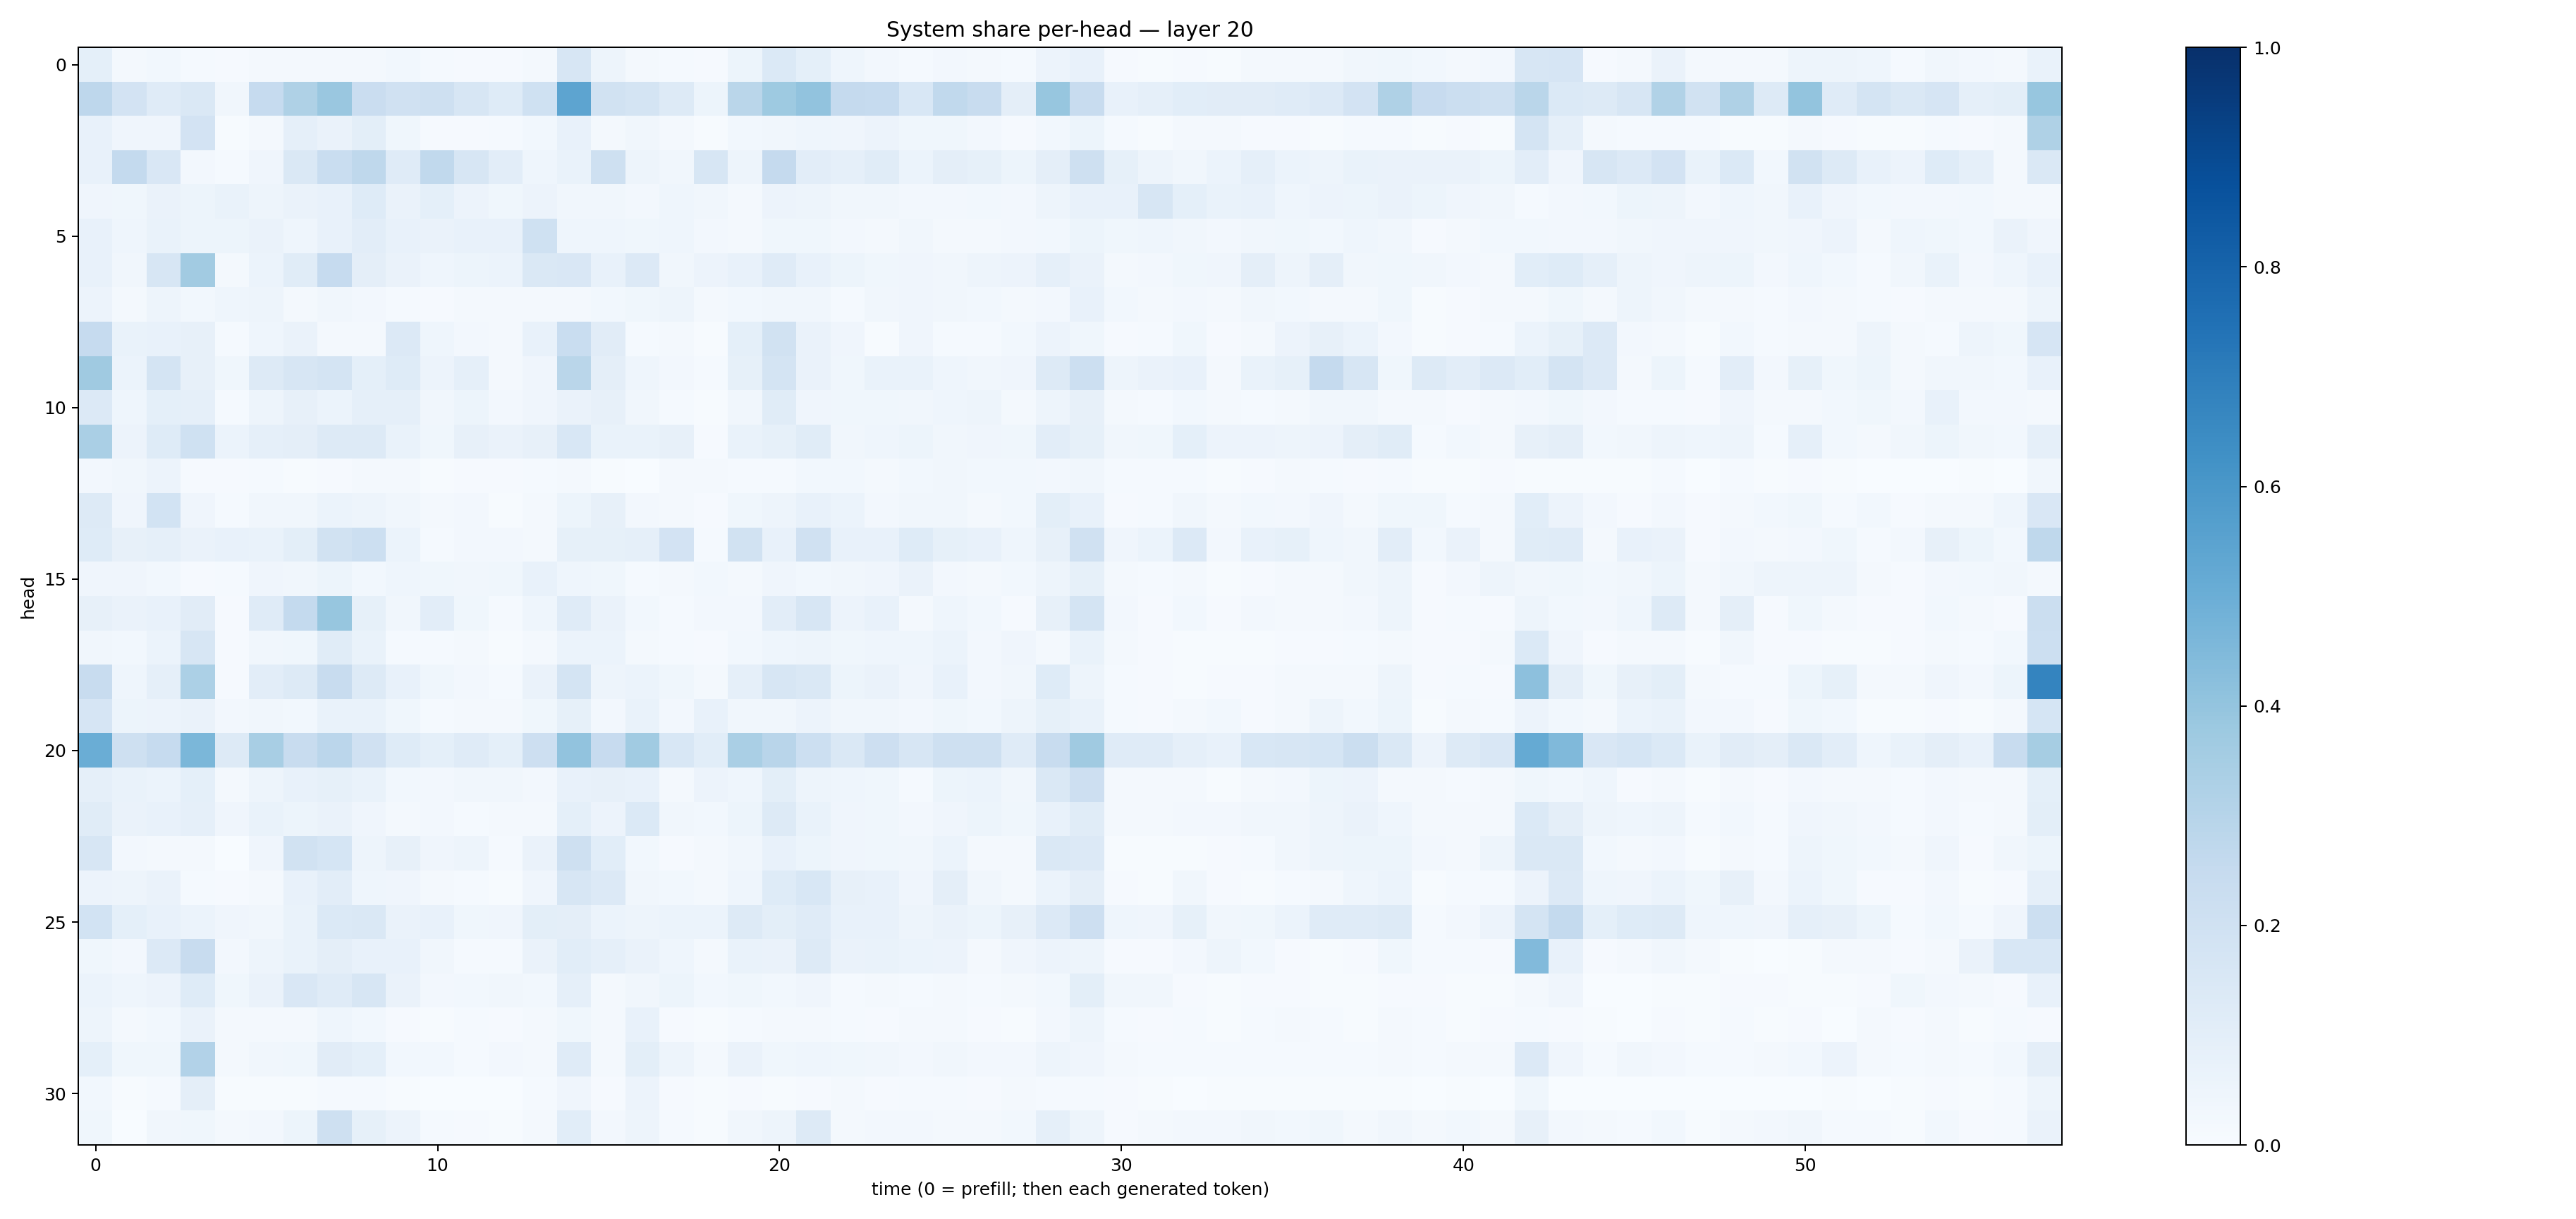

The file beside this chart, header and first rows:
0.090214804, 0.01833069, 0.028556485, 0.013983657, 0.011546792, 0.01830012, 0.016677683, 0.01799602, 0.0215947, 0.028990185, 0.013267287, 0.009325686, 0.008654197, 0.023203423, 0.16242108, 0.05053869, 0.02138037, 0.014486207, 0.008040256, 0.052918386, 0.1393792, 0.09082255, 0.044917516, 0.026734194
0.2757, 0.18, 0.1184, 0.1462, 0.03165, 0.2495, 0.3209, 0.3865, 0.2275, 0.1984, 0.2097, 0.1594, 0.1213, 0.2006, 0.5408, 0.19, 0.1764, 0.1261, 0.0536, 0.2879, 0.3746, 0.4041, 0.2513, 0.2478
0.07587, 0.04036, 0.04248, 0.1812, 0.00628, 0.02204, 0.08893, 0.0628, 0.09812, 0.03779, 0.01104, 0.01131, 0.01376, 0.02804, 0.07497, 0.02029, 0.03437, 0.01795, 0.005013, 0.0274, 0.03476, 0.04662, 0.03997, 0.0582
0.07058, 0.2551, 0.1513, 0.02459, 0.0152, 0.04036, 0.1464, 0.2333, 0.2701, 0.1187, 0.2653, 0.1579, 0.1031, 0.04615, 0.06893, 0.2076, 0.04982, 0.03454, 0.16, 0.04949, 0.2538, 0.1049, 0.08696, 0.1157
0.04242, 0.03625, 0.06538, 0.05195, 0.0694, 0.04994, 0.0647, 0.07323, 0.1244, 0.06504, 0.09174, 0.05821, 0.03603, 0.05825, 0.03514, 0.03234, 0.02517, 0.04445, 0.03314, 0.02193, 0.05636, 0.0502, 0.03164, 0.03185
0.07101, 0.04525, 0.06987, 0.05412, 0.05169, 0.06577, 0.04383, 0.07054, 0.1053, 0.07171, 0.06277, 0.07073, 0.07325, 0.1999, 0.04463, 0.0436, 0.03664, 0.04487, 0.02517, 0.02175, 0.03658, 0.03617, 0.02369, 0.01729
0.07438, 0.03371, 0.1582, 0.3619, 0.02164, 0.06134, 0.1142, 0.2468, 0.09424, 0.06491, 0.046, 0.05418, 0.06119, 0.1437, 0.1493, 0.07787, 0.1333, 0.03428, 0.05836, 0.07353, 0.1193, 0.07046, 0.05085, 0.03564
0.05698, 0.01695, 0.04712, 0.03007, 0.04686, 0.0473, 0.0223, 0.03439, 0.02524, 0.01422, 0.009885, 0.01676, 0.0166, 0.02058, 0.02099, 0.03062, 0.03656, 0.04818, 0.01873, 0.02756, 0.03204, 0.03243, 0.01388, 0.03262
0.2469, 0.06964, 0.07786, 0.07946, 0.01325, 0.04684, 0.06606, 0.01601, 0.01687, 0.1333, 0.04583, 0.02383, 0.02289, 0.07454, 0.2342, 0.111, 0.01185, 0.0211, 0.007672, 0.0933, 0.1886, 0.063, 0.04183, 0.005927
0.3706, 0.06084, 0.1751, 0.07884, 0.03776, 0.13, 0.1573, 0.1789, 0.09141, 0.1218, 0.05651, 0.08826, 0.01955, 0.04269, 0.2882, 0.09727, 0.04616, 0.02613, 0.0143, 0.08233, 0.175, 0.06356, 0.03873, 0.06796
0.1366, 0.04618, 0.09152, 0.08606, 0.01297, 0.05016, 0.08169, 0.06217, 0.08948, 0.08788, 0.03274, 0.05367, 0.02457, 0.04249, 0.06322, 0.08107, 0.03455, 0.01366, 0.006758, 0.03447, 0.1133, 0.04094, 0.03609, 0.03853
0.3382, 0.05578, 0.123, 0.2015, 0.06062, 0.08846, 0.09637, 0.132, 0.1294, 0.069, 0.03646, 0.07894, 0.0639, 0.08022, 0.1547, 0.06843, 0.07009, 0.08194, 0.0116, 0.06821, 0.08432, 0.1156, 0.03364, 0.0463
0.0273, 0.03167, 0.05492, 0.01053, 0.008215, 0.01258, 0.007463, 0.01143, 0.02277, 0.01563, 0.00706, 0.01169, 0.01129, 0.01378, 0.0199, 0.005525, 0.00384, 0.01832, 0.01834, 0.01346, 0.01512, 0.02789, 0.02948, 0.02188
0.1281, 0.04267, 0.1854, 0.04012, 0.01254, 0.0319, 0.0316, 0.05917, 0.0472, 0.03171, 0.01951, 0.02417, 0.007723, 0.01831, 0.05432, 0.07919, 0.02635, 0.01885, 0.01103, 0.03669, 0.04934, 0.07493, 0.0608, 0.02635
0.1245, 0.08166, 0.08943, 0.06501, 0.07074, 0.06798, 0.1006, 0.19, 0.2186, 0.06017, 0.01502, 0.02507, 0.02587, 0.02216, 0.08476, 0.08391, 0.08957, 0.1827, 0.01381, 0.1882, 0.07156, 0.1984, 0.07521, 0.07456
0.04243, 0.04259, 0.029, 0.008442, 0.0152, 0.04175, 0.0328, 0.05111, 0.03099, 0.04433, 0.03649, 0.03202, 0.03658, 0.07436, 0.04672, 0.03639, 0.01217, 0.02253, 0.0295, 0.01744, 0.04153, 0.03049, 0.03387, 0.0396
0.08102, 0.06322, 0.07421, 0.1103, 0.009164, 0.1183, 0.2562, 0.3915, 0.08357, 0.03309, 0.1041, 0.03553, 0.01422, 0.04327, 0.1177, 0.06522, 0.02893, 0.01415, 0.02445, 0.02531, 0.1022, 0.1625, 0.05578, 0.0742
0.03431, 0.0293, 0.06063, 0.1629, 0.008971, 0.03256, 0.0376, 0.1171, 0.06946, 0.01525, 0.01512, 0.02248, 0.004012, 0.01808, 0.06206, 0.06234, 0.02089, 0.01388, 0.01049, 0.0283, 0.04364, 0.04769, 0.03843, 0.04393
0.2345, 0.04403, 0.08713, 0.3314, 0.009989, 0.1048, 0.1281, 0.2374, 0.1292, 0.07688, 0.03705, 0.02575, 0.01182, 0.06308, 0.1754, 0.04836, 0.06001, 0.03611, 0.02043, 0.08879, 0.1594, 0.1455, 0.05242, 0.06634
0.1643, 0.05441, 0.05518, 0.06424, 0.02451, 0.0329, 0.02947, 0.06827, 0.06907, 0.03848, 0.0132, 0.01614, 0.01982, 0.03883, 0.08486, 0.02559, 0.067, 0.02562, 0.07188, 0.03259, 0.03468, 0.05765, 0.03377, 0.0326
0.5031, 0.2052, 0.2474, 0.4609, 0.1292, 0.3436, 0.2345, 0.285, 0.1989, 0.1229, 0.09124, 0.1183, 0.09209, 0.2111, 0.4056, 0.2454, 0.3647, 0.1559, 0.1089, 0.339, 0.2913, 0.2172, 0.1413, 0.2117
0.08961, 0.06694, 0.06199, 0.09022, 0.01728, 0.04706, 0.07232, 0.08489, 0.06884, 0.02979, 0.0258, 0.03229, 0.03301, 0.02695, 0.07623, 0.08089, 0.07082, 0.02094, 0.05802, 0.04339, 0.09986, 0.05048, 0.04386, 0.03869
0.1171, 0.0645, 0.07482, 0.08872, 0.04052, 0.06702, 0.05401, 0.0647, 0.03976, 0.0206, 0.02525, 0.01443, 0.016, 0.02329, 0.0905, 0.05473, 0.1405, 0.03315, 0.02795, 0.05413, 0.1289, 0.06755, 0.04046, 0.03583
0.1631, 0.02498, 0.02141, 0.02084, 0.003745, 0.04278, 0.1915, 0.1692, 0.04787, 0.08027, 0.03945, 0.04717, 0.01202, 0.06563, 0.207, 0.1067, 0.02844, 0.008086, 0.01834, 0.03231, 0.07474, 0.0526, 0.04137, 0.03631
0.05715, 0.04859, 0.06285, 0.01306, 0.008696, 0.02295, 0.07109, 0.1034, 0.04444, 0.03973, 0.02216, 0.01281, 0.007184, 0.04226, 0.1577, 0.135, 0.03265, 0.02876, 0.01617, 0.04394, 0.1243, 0.1542, 0.07919, 0.07424
0.1867, 0.09204, 0.07275, 0.06094, 0.04076, 0.03359, 0.06911, 0.1393, 0.1447, 0.06374, 0.07202, 0.03658, 0.04262, 0.09973, 0.09502, 0.0591, 0.04991, 0.06083, 0.05875, 0.1311, 0.09781, 0.1208, 0.07398, 0.07786
0.03886, 0.02669, 0.1353, 0.2347, 0.02674, 0.0475, 0.0668, 0.09652, 0.07256, 0.0738, 0.03456, 0.01489, 0.01446, 0.06364, 0.106, 0.08764, 0.06435, 0.04333, 0.02169, 0.06851, 0.06259, 0.1318, 0.06383, 0.06939
0.06249, 0.04663, 0.0547, 0.1225, 0.03536, 0.06371, 0.1494, 0.1202, 0.1577, 0.06351, 0.02403, 0.02803, 0.03307, 0.031, 0.08596, 0.02216, 0.03424, 0.05221, 0.02964, 0.03681, 0.03034, 0.03925, 0.01252, 0.01951
0.04873, 0.01746, 0.02749, 0.0663, 0.02084, 0.02257, 0.01916, 0.04466, 0.03081, 0.01097, 0.007797, 0.01325, 0.008773, 0.02049, 0.03532, 0.01853, 0.07738, 0.01096, 0.004954, 0.01214, 0.01642, 0.01638, 0.0123, 0.01115
0.09328, 0.03556, 0.038, 0.3098, 0.02172, 0.03235, 0.03761, 0.1115, 0.08988, 0.03116, 0.02843, 0.0152, 0.02457, 0.02263, 0.1182, 0.02016, 0.1011, 0.04853, 0.02229, 0.06554, 0.03639, 0.04583, 0.03695, 0.03216
0.02909, 0.005947, 0.01378, 0.09385, 0.006345, 0.004461, 0.004143, 0.0143, 0.01403, 0.005227, 0.003462, 0.003617, 0.003244, 0.01216, 0.04277, 0.01143, 0.05686, 0.008431, 0.006562, 0.01138, 0.006137, 0.01021, 0.01604, 0.008293
0.03661, 0.002937, 0.03489, 0.03841, 0.01641, 0.02599, 0.05429, 0.2039, 0.08221, 0.05771, 0.01504, 0.01127, 0.004115, 0.01637, 0.1087, 0.02645, 0.04954, 0.01181, 0.007001, 0.03223, 0.04822, 0.1259, 0.02206, 0.02611
